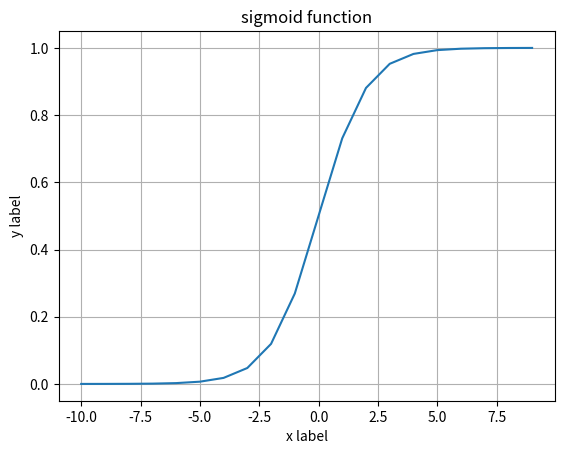

Recreate this plot in Python. (Note: this script raises an exception after producing the figure.)
# -*- coding: utf-8 -*-

import matplotlib.pyplot as plt
from matplotlib.pyplot import *
import math

x = list(range(-10, 10, 1))
y = [1 / (1 + math.exp(-x_)) for x_ in x]

plot(x, y)
plt.xlabel("x label")
plt.ylabel("y label")
plt.title("sigmoid function")
plt.grid()
plt.savefig("../../images/module_4/19_9.png")
plt.show()
